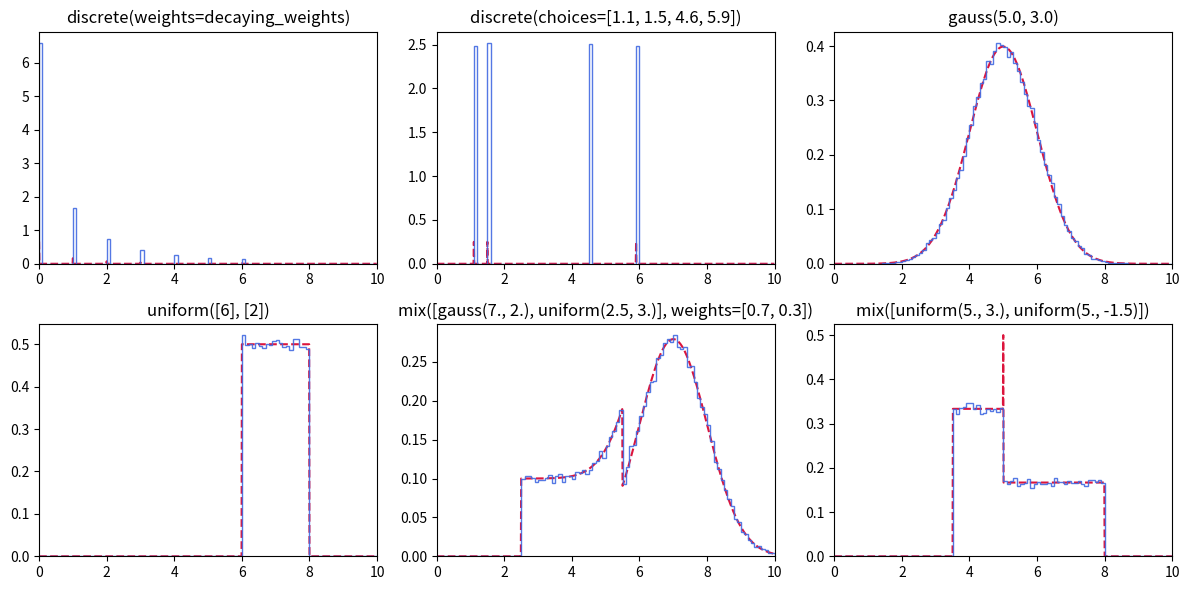

The matplotlib source for this figure:
import random
from functools import reduce

import numpy as np

def _check_unity(weights, tol=1e-8):
    return abs(np.sum(weights) - 1) < tol

class discrete_multinomial:
    def __init__(self, choices=None, weights=None):

        if weights is None and choices is None:
            raise ValueError("Set at least one of weights or choices")

        if choices is None:
            choices = list(range(len(weights)))
        if weights is None:
            weights = [1. / len(choices)] * len(choices)

        if not _check_unity(weights):
            raise ValueError("Weights do not add up to 1")

        self.weights = weights
        self.choices = choices

    def sample(self, n=None):
        x = random.choices(self.choices, self.weights, k=(n or 1))
        return x if n else x[0]

    def log_density(self, x):
        try:
            i = self.choices.index(x)
            return np.log(self.weights[i])
        except ValueError:
            return -np.inf

class continuous_multivariate_gaussian:
    def __init__(self, mu, sigma):

        if isinstance(mu, float):
            mu = [mu]

        if isinstance(sigma, float):
            self.sigma = np.eye(len(mu))
        # 1d convariance should be used as diagonal:
        elif isinstance(sigma[0], float):
            self.sigma = np.diag(sigma)
        else:
            self.sigma = sigma

        self.mu = np.array(mu)

    def sample(self, n=None):
        x = np.random.multivariate_normal(self.mu, self.sigma, size=((n or 1),))
        return x if n else x[0]

    def log_density(self, x):
        d = len(self.mu)
        z = np.array(x) - np.array(self.mu)
        zz = (z @ np.linalg.inv(self.sigma) @ z)
        return -0.5 * (zz + d * np.log(2 * np.pi) + np.log(np.linalg.det(self.sigma)))


class continuous_multivariate_uniform:
    def __init__(self, x0, delta_x):

        if isinstance(x0, float):
            x0 = [x0]

        if isinstance(delta_x, float):
            self.dx = np.array([delta_x] * len(x0))
        else:
            self.dx = np.array(delta_x)

        self.x0 = np.array(x0)

    def sample(self, n=None):
        u = np.random.random(size=((n or 1),len(self.x0)))
        x = u * self.dx[np.newaxis, :] + self.x0[np.newaxis, :]
        return x if n else x[0]

    def log_density(self, x):
        u = x - self.x0
        u *= np.sign(self.dx)
        in_interval = np.all(u >= 0) and np.all(u < np.abs(self.dx))

        if in_interval:
            return -np.sum(np.log(np.abs(self.dx)))
        return -np.inf


class continuous_mixture:

    def __init__(self, distributions, weights=None):

        if weights is None:
            weights = [1. / len(distributions)] * len(distributions)

        if not _check_unity(weights):
            raise ValueError("Weights do not add up to 1")

        self.weights = weights
        self.distributions = distributions

    def sample(self, n=None):

        n_per_distrib = np.random.multinomial((n or 1), self.weights)
        x_per_distrib = []

        for i, n_i in enumerate(n_per_distrib):
            if n_i == 0:
                continue
            x_per_distrib.append(self.distributions[i].sample(n_i))

        x = np.concatenate(x_per_distrib)
        np.random.shuffle(x)

        return x if n else x[0]

    def log_density(self, x):
        log_pj = [np.log(w) + d.log_density(x) for w,d in zip(self.weights, self.distributions)]
        return reduce(np.logaddexp, log_pj)


if __name__=='__main__':


    import matplotlib
    matplotlib.use('Agg')
    import matplotlib.pyplot as plt

    decaying_weights = np.array([1. / k**2 for k in range(1,8)])
    decaying_weights /= np.sum(decaying_weights)

    gauss    = continuous_multivariate_gaussian
    uniform  = continuous_multivariate_uniform
    discrete = discrete_multinomial
    mix      = continuous_mixture

    distribs = [
                'discrete(weights=decaying_weights)',
                'discrete(choices=[1.1, 1.5, 4.6, 5.9])',
                'gauss(5.0, 3.0)',
                'uniform([6], [2])',
                'mix([gauss(7., 2.), uniform(2.5, 3.)], weights=[0.7, 0.3])',
                'mix([uniform(5., 3.), uniform(5., -1.5)])'
            ]

    plot_w = 3
    plot_h = len(distribs) // plot_w + (1 if (len(distribs) % plot_w) else 0)

    plot_range = (0, 10)
    plot_axis = np.linspace(*plot_range, num=1000, endpoint=False)

    plt.figure(figsize=(4*plot_w, 3*plot_h))

    for i, d in enumerate(distribs):
        plt.subplot(plot_h, plot_w, i+1)

        dist = eval(d)
        samples = dist.sample(n=64_000)
        likelihoods = np.array([dist.log_density(x) for x in plot_axis])
        likelihoods = np.exp(likelihoods)

        plt.plot(plot_axis, likelihoods, '--', color='crimson')
        plt.hist(samples, bins=100, range=plot_range, density=True,
                 histtype='step', alpha=0.9, color='royalblue')
        plt.xlim(*plot_range)

        plt.gca().set_title(d)

    plt.tight_layout()
    plt.savefig('ProbabilityDistribExamples.pdf')
